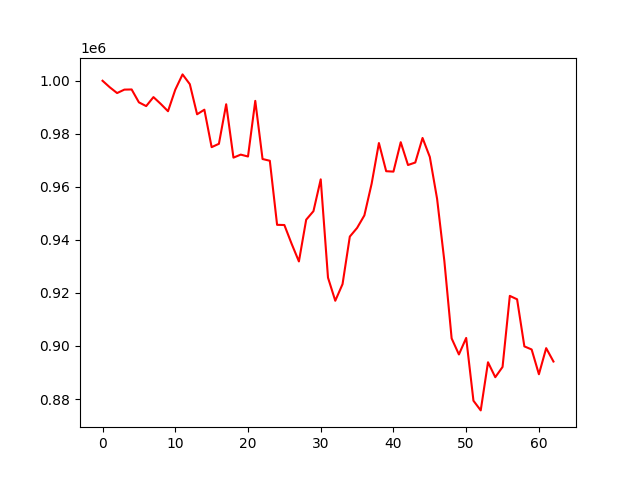

The table this chart was drawn from, first rows:
account_value, date, daily_return
1000000, 2022-04-04, 
997529, 2022-04-05, -0.002471
995360, 2022-04-06, -0.002174
996659, 2022-04-07, 0.001305
996720, 2022-04-08, 6.034912452212993e-05
991860, 2022-04-11, -0.004875
990446, 2022-04-12, -0.001425
993839, 2022-04-13, 0.003425
991278, 2022-04-14, -0.002577
988515, 2022-04-18, -0.002787
996629, 2022-04-19, 0.008207
1002398, 2022-04-20, 0.005789
998709, 2022-04-21, -0.00368
987364, 2022-04-22, -0.01136
989088, 2022-04-25, 0.001746
974969, 2022-04-26, -0.01427
976228, 2022-04-27, 0.001292
991136, 2022-04-28, 0.01527
971014, 2022-04-29, -0.0203
972156, 2022-05-02, 0.001176
971441, 2022-05-03, -0.0007357
992419, 2022-05-04, 0.02159
970495, 2022-05-05, -0.02209
969838, 2022-05-06, -0.0006778
945682, 2022-05-09, -0.02491
945611, 2022-05-10, -7.557591062146152e-05
938522, 2022-05-11, -0.007496
931881, 2022-05-12, -0.007077
947614, 2022-05-13, 0.01688
950837, 2022-05-16, 0.003401
962823, 2022-05-17, 0.01261
925771, 2022-05-18, -0.03848
917058, 2022-05-19, -0.009412
923333, 2022-05-20, 0.006842
941252, 2022-05-23, 0.01941
944515, 2022-05-24, 0.003467
949236, 2022-05-25, 0.004998
961192, 2022-05-26, 0.0126
976522, 2022-05-27, 0.01595
965900, 2022-05-31, -0.01088
965744, 2022-06-01, -0.0001607
976832, 2022-06-02, 0.01148
968233, 2022-06-03, -0.008804
969175, 2022-06-06, 0.0009732
978432, 2022-06-07, 0.009552
971267, 2022-06-08, -0.007323
955491, 2022-06-09, -0.01624
932019, 2022-06-10, -0.02457
902864, 2022-06-13, -0.03128
896809, 2022-06-14, -0.006706
903037, 2022-06-15, 0.006945
879367, 2022-06-16, -0.02621
875718, 2022-06-17, -0.004149
893867, 2022-06-21, 0.02072
888232, 2022-06-22, -0.006303
892098, 2022-06-23, 0.004352
918894, 2022-06-24, 0.03004
917607, 2022-06-27, -0.001401
899853, 2022-06-28, -0.01935
898692, 2022-06-29, -0.001291
... 3 more rows
